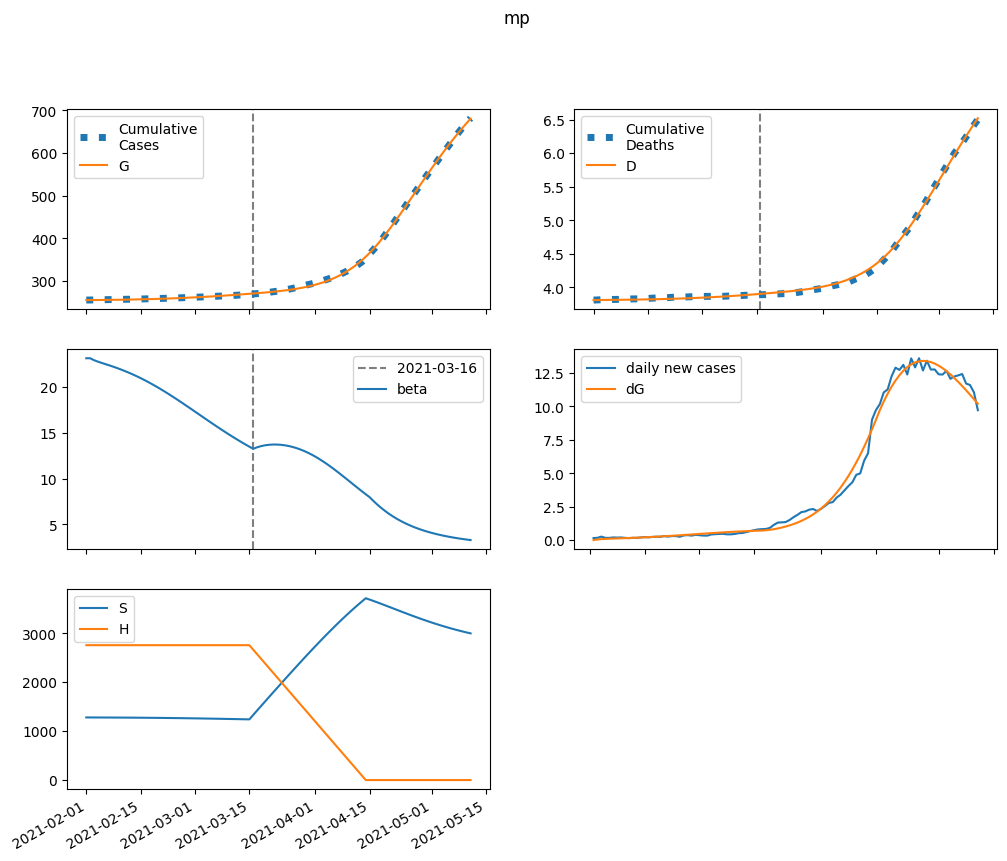

The table this chart was drawn from, first rows:
series, 2021-02-01, 2021-02-02, 2021-02-03, 2021-02-04, 2021-02-05, 2021-02-06, 2021-02-07, 2021-02-08, 2021-02-09, 2021-02-10, 2021-02-11, 2021-02-12, 2021-02-13, 2021-02-14, 2021-02-15, 2021-02-16, 2021-02-17, 2021-02-18, 2021-02-19, 2021-02-20, 2021-02-21, 2021-02-22, 2021-02-23
S, 1279473, 1278977, 1278596, 1278259, 1277931, 1277593, 1277238, 1276859, 1276453, 1276019, 1275553, 1275054, 1274520, 1273950, 1273342, 1272695, 1272007, 1271277, 1270504, 1269687, 1268826, 1267919, 1266966
E, 0.0, 496.4, 777.7, 959.2, 1096, 1214, 1327, 1440, 1558, 1681, 1811, 1948, 2092, 2243, 2403, 2569, 2743, 2925, 3112, 3307, 3507, 3712, 3923
I, 556.5, 370.6, 292.2, 265.7, 264.6, 276.4, 295.1, 317.8, 343.3, 371, 400.8, 432.4, 466, 501.6, 539.1, 578.7, 620.3, 663.9, 709.5, 757, 806.5, 857.7, 910.6
A, 661.1, 572, 548.7, 559.2, 587.9, 627.6, 674.8, 727.9, 786.1, 849.3, 917.3, 990.2, 1068, 1151, 1240, 1333, 1433, 1537, 1648, 1763, 1885, 2011, 2143
IH, 0.0, 111.3, 130.4, 124.4, 116, 111.6, 111.7, 115.5, 121.9, 130.3, 140.1, 151, 162.8, 175.5, 189, 203.4, 218.6, 234.5, 251.3, 269, 287.4, 306.6, 326.5
IN, 74.55, 146.1, 190, 221.6, 248.4, 273.9, 300.1, 327.7, 357.2, 389, 423.2, 460.1, 499.7, 542.3, 587.9, 636.8, 689, 744.7, 804, 867.1, 934, 1005, 1080
D, 3810, 3810, 3811, 3811, 3812, 3813, 3814, 3814, 3815, 3816, 3816, 3817, 3818, 3819, 3820, 3821, 3823, 3824, 3825, 3827, 3829, 3830, 3832
R, 0.0, 92.13, 229.4, 374.7, 519.6, 665.5, 815.5, 973, 1141, 1320, 1514, 1723, 1949, 2192, 2455, 2738, 3042, 3369, 3721, 4098, 4501, 4933, 5394
G, 255112, 255112, 255157, 255228, 255316, 255416, 255527, 255649, 255780, 255923, 256076, 256242, 256420, 256611, 256816, 257036, 257270, 257521, 257789, 258073, 258375, 258696, 259035
H, 2755184, 2755184, 2755184, 2755184, 2755184, 2755184, 2755184, 2755184, 2755184, 2755184, 2755184, 2755184, 2755184, 2755184, 2755184, 2755184, 2755184, 2755184, 2755184, 2755184, 2755184, 2755184, 2755184
beta, 23.14, 23.14, 22.93, 22.77, 22.63, 22.49, 22.35, 22.21, 22.06, 21.9, 21.73, 21.56, 21.37, 21.17, 20.97, 20.75, 20.53, 20.3, 20.06, 19.81, 19.55, 19.29, 19.02
